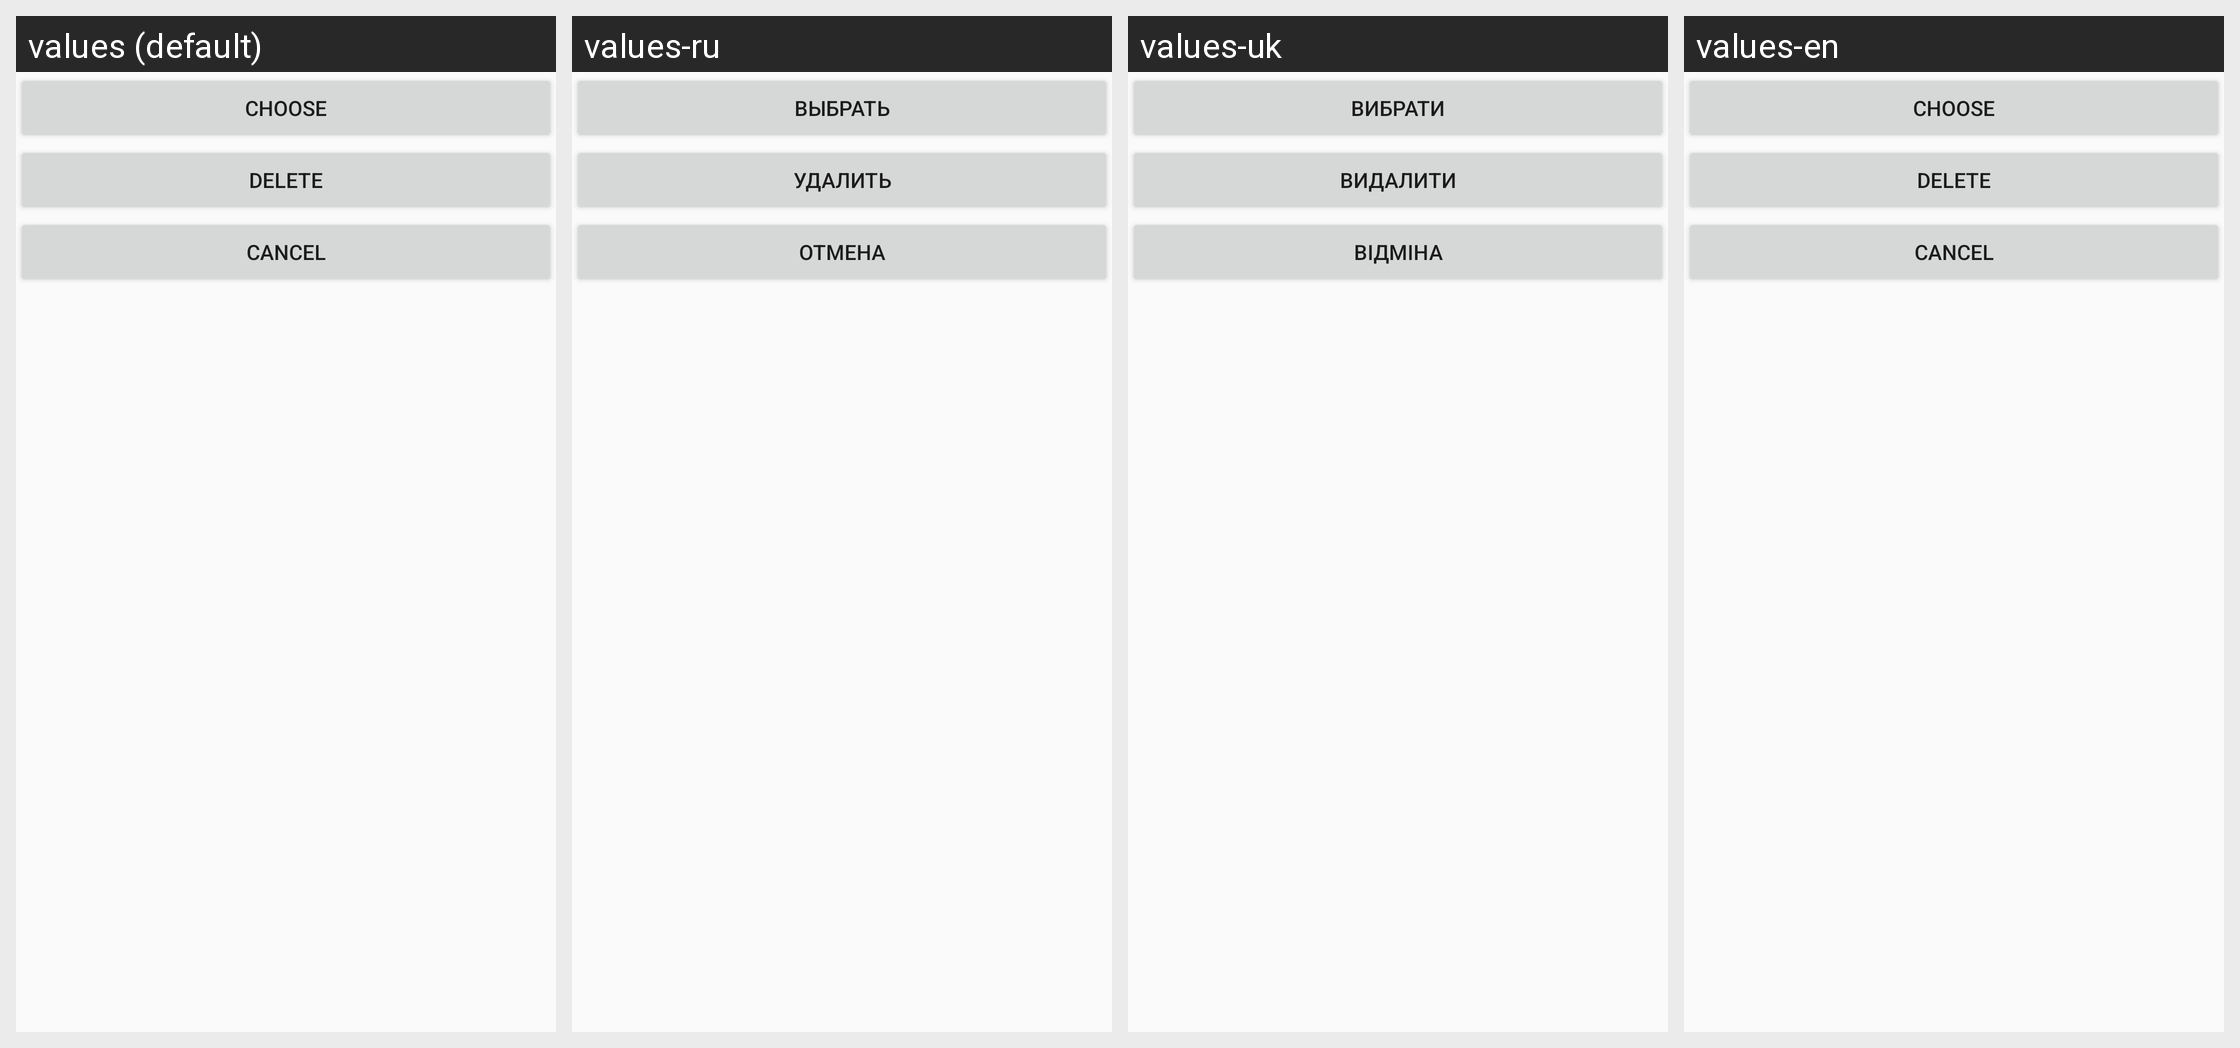

Translations of the strings shown on this Android screen, per locale in the grid:
Android screen res/layout/dialog_place_menu.xml rendered under 4 locales, left to right: values (default), values-ru, values-uk, values-en. Device: Nexus 5 (rendered at 1080×1920; each locale shown at half size, 540×960, under a caption strip naming it); theme AppTheme.
Strings drawn on this screen, with the default value and each locale's value (text and hints the layout hard-codes, and strings that could not be matched under every locale, appear in the picture but are not listed):

dialog_place_menu_choise
  values: Choose
  values-ru: Выбрать
  values-uk: Вибрати
  values-en: Choose

dialog_place_menu_delete
  values: Delete
  values-ru: Удалить
  values-uk: Видалити
  values-en: Delete

dialog_place_menu_cancel
  values: Cancel
  values-ru: Отмена
  values-uk: Відміна
  values-en: Cancel
